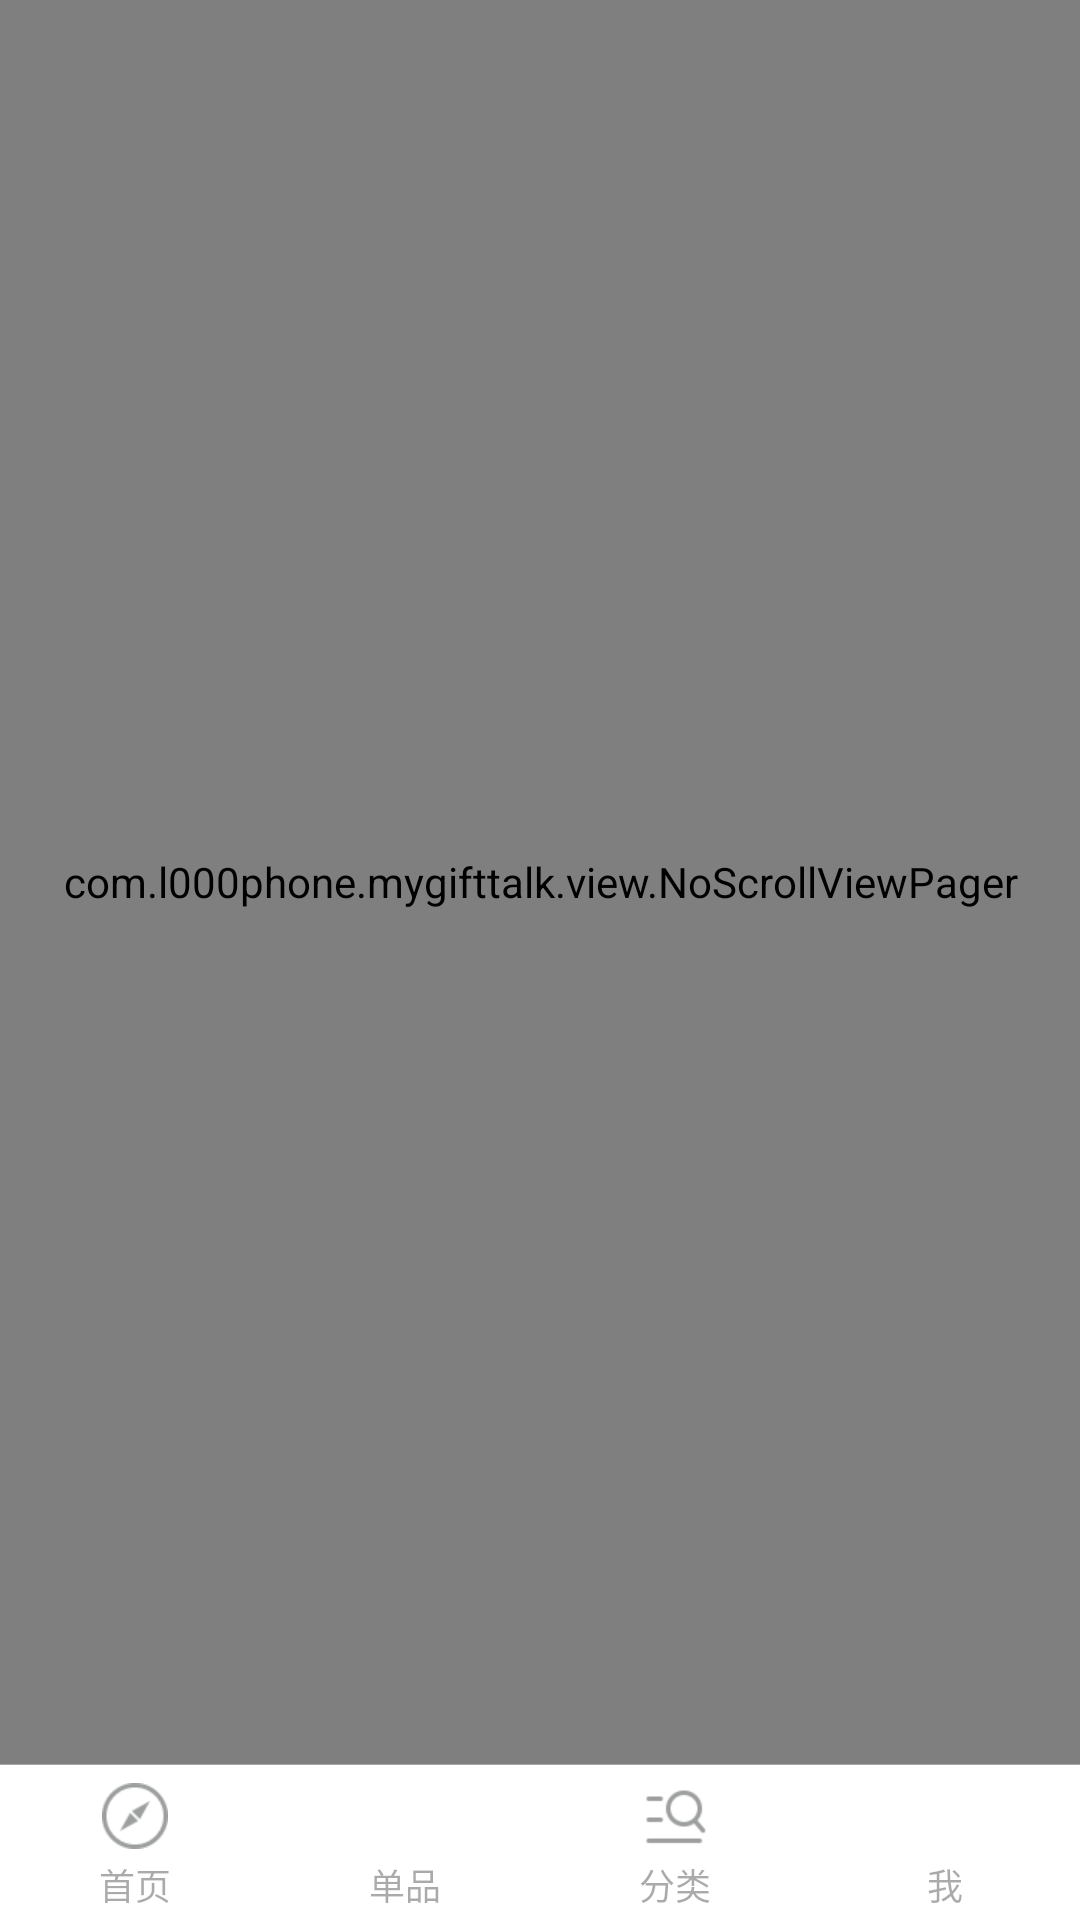

This screen was rendered from an Android layout file. Write that file and the resources it references.
<!-- AndroidManifest.xml: application theme Theme.AppCompat.Light.NoActionBar -->
<!-- res/layout/fragment_content.xml -->
<?xml version="1.0" encoding="utf-8"?>
<LinearLayout xmlns:android="http://schemas.android.com/apk/res/android"
    android:layout_width="match_parent"
    android:layout_height="match_parent"
    android:orientation="vertical">

    <com.l000phone.mygifttalk.view.NoScrollViewPager
        android:id="@+id/vp_pager"
        android:layout_width="match_parent"
        android:layout_height="0dp"
        android:layout_weight="1" />

    <View
        android:layout_width="match_parent"
        android:layout_height="1px"
        android:background="#55000000" />

    <RadioGroup
        android:id="@+id/rg_group"
        android:layout_width="match_parent"
        android:layout_height="wrap_content"
        android:paddingTop="3dp"
        android:background="#ffffff"
        android:orientation="horizontal">


        <RadioButton
            android:id="@+id/rb_home"
            style="@style/TabStyle"
            android:drawableTop="@drawable/gift_home_pic_selector"
            android:text="首页" />

        <RadioButton
            android:id="@+id/rb_single"
            style="@style/TabStyle"
            android:drawableTop="@drawable/gift_select_pic_selector"
            android:text="单品" />

        <RadioButton
            android:id="@+id/rb_category"
            style="@style/TabStyle"
            android:drawableTop="@drawable/gift_category_pic_selector"
            android:text="分类" />

        <RadioButton
            android:id="@+id/rb_me"
            style="@style/TabStyle"
            android:drawableTop="@drawable/gift_me_pic_selector"
            android:text="我" />
    </RadioGroup>

</LinearLayout>
<!-- resources referenced by this layout -->
<resources>
  <!-- drawable gift_category_pic_selector (drawable) -->
  <?xml version="1.0" encoding="utf-8"?>
  <selector xmlns:android="http://schemas.android.com/apk/res/android">
  
      <item android:drawable="@mipmap/ic_tab_category_normal" android:state_checked="false"></item>
      <item android:drawable="@mipmap/ic_tab_category_selected" android:state_checked="true"></item>
  
  </selector>
  <!-- drawable gift_home_pic_selector (drawable) -->
  <?xml version="1.0" encoding="utf-8"?>
  <selector xmlns:android="http://schemas.android.com/apk/res/android">
  
      <item android:drawable="@mipmap/ic_tab_home_normal" android:state_checked="false"></item>
      <item android:drawable="@mipmap/ic_tab_home_selected" android:state_checked="true"></item>
  
  </selector>
  <!-- drawable gift_me_pic_selector (drawable) -->
  <?xml version="1.0" encoding="utf-8"?>
  <selector xmlns:android="http://schemas.android.com/apk/res/android">
  
      <item android:drawable="@mipmap/ic_tab_profile_normal_male" android:state_checked="false"></item>
      <item android:drawable="@mipmap/ic_tab_profile_selected_male" android:state_checked="true"></item>
  
  </selector>
  <!-- drawable gift_select_pic_selector (drawable) -->
  <?xml version="1.0" encoding="utf-8"?>
  <selector xmlns:android="http://schemas.android.com/apk/res/android">
  
      <item android:drawable="@mipmap/ic_tab_select_normal" android:state_checked="false"></item>
      <item android:drawable="@mipmap/ic_tab_select_selected" android:state_checked="true"></item>
  
  </selector>
  <style name="TabStyle">
          <item name="android:gravity">center_horizontal</item>
          <item name="android:layout_width">0dp</item>
          <item name="android:layout_height">wrap_content</item>
          <item name="android:layout_weight">1</item>
          <item name="android:button">@null</item>
          <item name="android:background">@android:color/transparent</item>
          <item name="android:drawablePadding">3dp</item>
          <item name="android:padding">3dp</item>
          <item name="android:textSize">12sp</item>
          <item name="android:textColor">@drawable/gift_home_text_selector</item>
      </style>
  <!-- drawable gift_home_text_selector (drawable) -->
  <?xml version="1.0" encoding="utf-8"?>
  <selector xmlns:android="http://schemas.android.com/apk/res/android">
  
      <item android:color="#55000000" android:state_checked="false"></item>
      <item android:color="#f00" android:state_checked="true"></item>
  
  </selector>
</resources>
